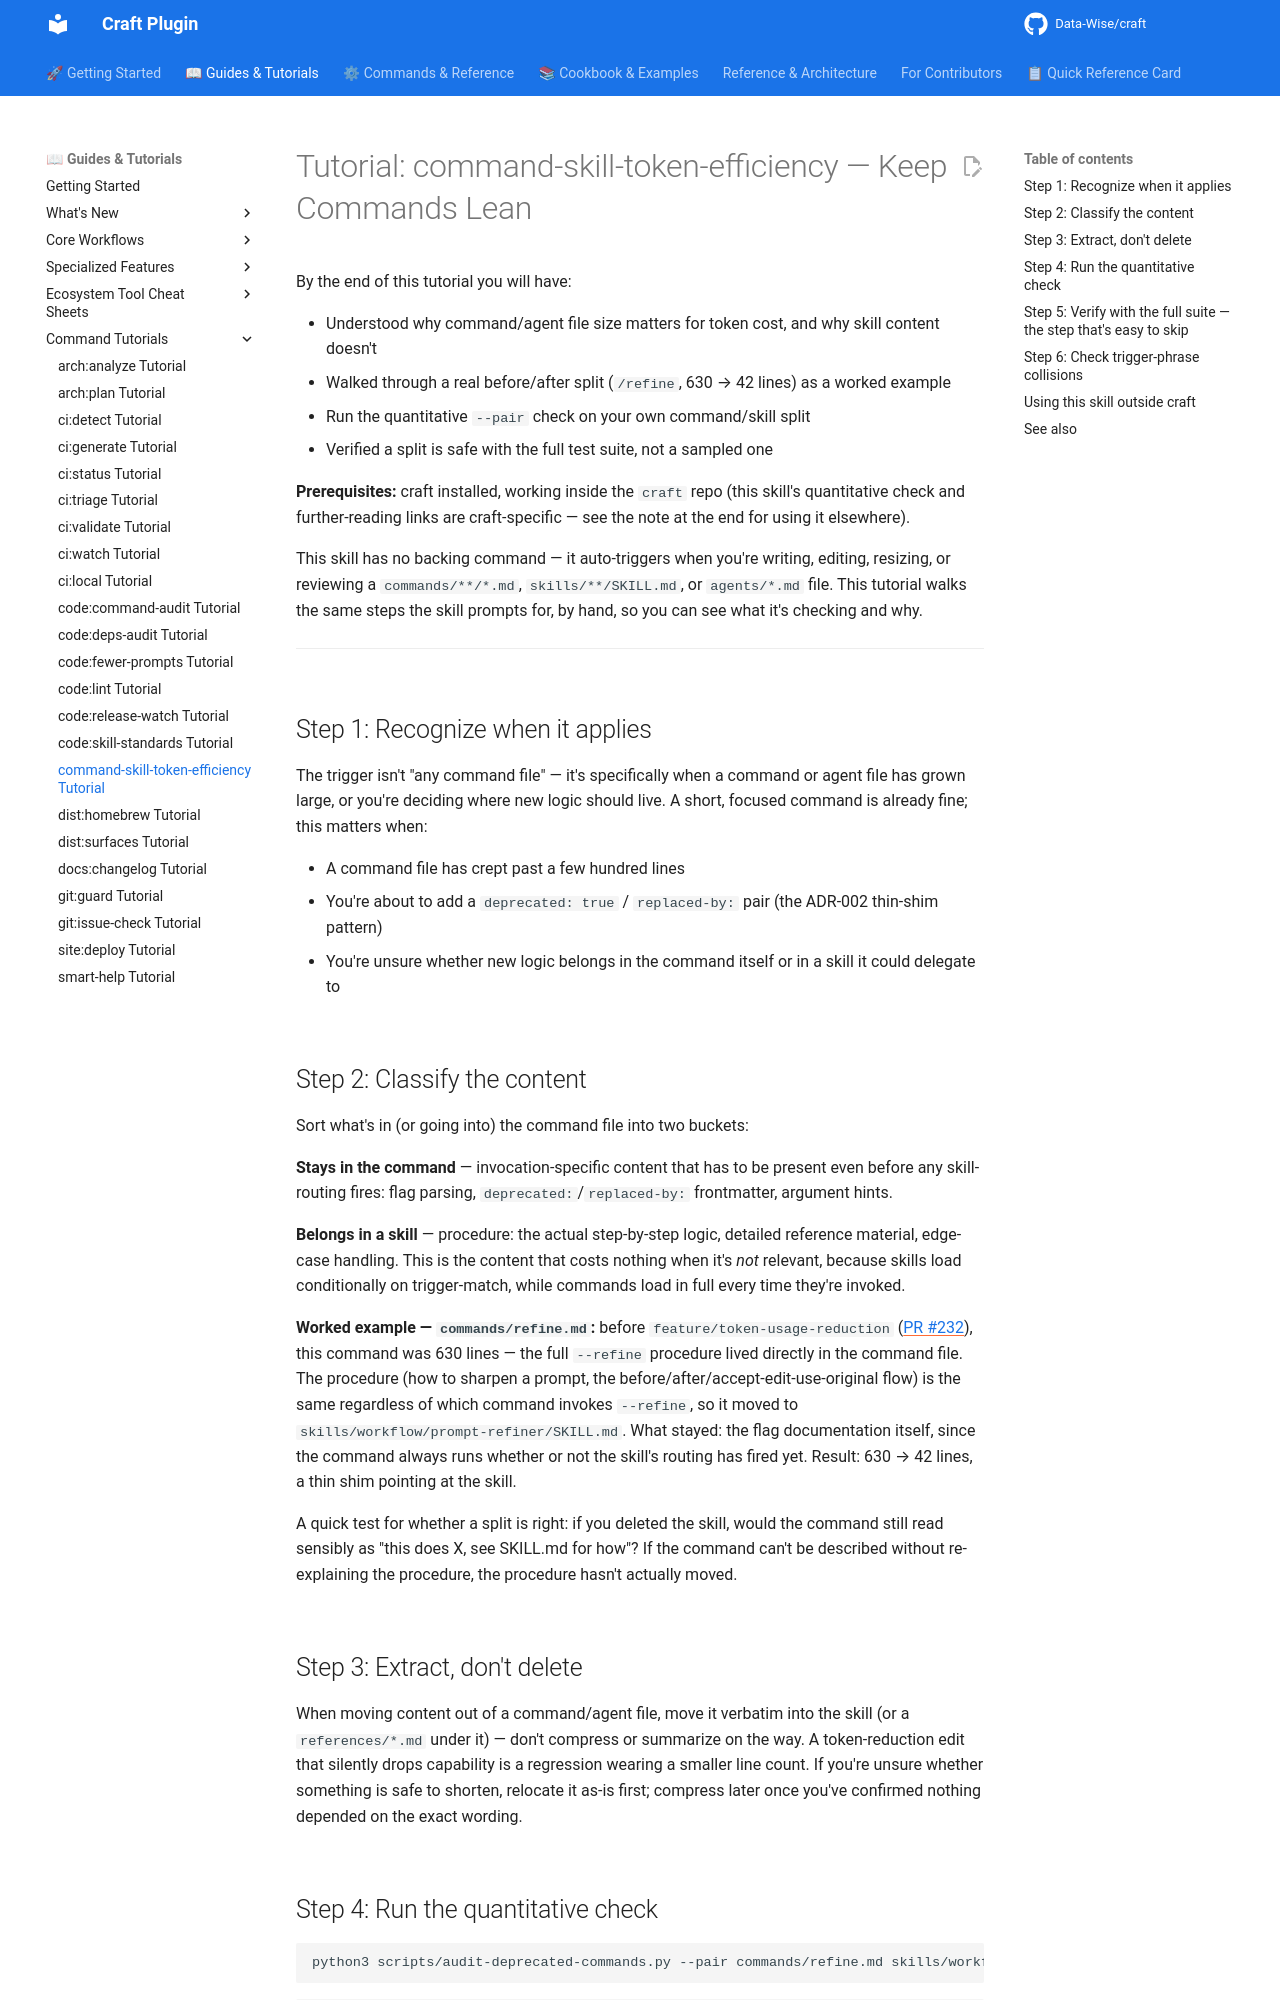

repository: Data-Wise/craft · page: tutorials/TUTORIAL-command-skill-token-efficiency/index.html · generator: mkdocs

# Tutorial: command-skill-token-efficiency — Keep Commands Lean

By the end of this tutorial you will have:

- Understood why command/agent file size matters for token cost, and why skill content doesn't
- Walked through a real before/after split (`/refine`, 630 → 42 lines) as a worked example
- Run the quantitative `--pair` check on your own command/skill split
- Verified a split is safe with the full test suite, not a sampled one

**Prerequisites:** craft installed, working inside the `craft` repo (this skill's quantitative check and further-reading links are craft-specific — see the note at the end for using it elsewhere).

This skill has no backing command — it auto-triggers when you're writing, editing, resizing, or reviewing a `commands/**/*.md`, `skills/**/SKILL.md`, or `agents/*.md` file. This tutorial walks the same steps the skill prompts for, by hand, so you can see what it's checking and why.

---

## Step 1: Recognize when it applies

The trigger isn't "any command file" — it's specifically when a command or agent file has grown large, or you're deciding where new logic should live. A short, focused command is already fine; this matters when:

- A command file has crept past a few hundred lines
- You're about to add a `deprecated: true` / `replaced-by:` pair (the ADR-002 thin-shim pattern)
- You're unsure whether new logic belongs in the command itself or in a skill it could delegate to

## Step 2: Classify the content

Sort what's in (or going into) the command file into two buckets:

**Stays in the command** — invocation-specific content that has to be present even before any skill-routing fires: flag parsing, `deprecated:`/`replaced-by:` frontmatter, argument hints.

**Belongs in a skill** — procedure: the actual step-by-step logic, detailed reference material, edge-case handling. This is the content that costs nothing when it's *not* relevant, because skills load conditionally on trigger-match, while commands load in full every time they're invoked.

**Worked example — `commands/refine.md`:** before `feature/token-usage-reduction` ([PR #232](https://github.com/Data-Wise/craft/pull/232)), this command was 630 lines — the full `--refine` procedure lived directly in the command file. The procedure (how to sharpen a prompt, the before/after/accept-edit-use-original flow) is the same regardless of which command invokes `--refine`, so it moved to `skills/workflow/prompt-refiner/SKILL.md`. What stayed: the flag documentation itself, since the command always runs whether or not the skill's routing has fired yet. Result: 630 → 42 lines, a thin shim pointing at the skill.

A quick test for whether a split is right: if you deleted the skill, would the command still read sensibly as "this does X, see SKILL.md for how"? If the command can't be described without re-explaining the procedure, the procedure hasn't actually moved.

## Step 3: Extract, don't delete

When moving content out of a command/agent file, move it verbatim into the skill (or a `references/*.md` under it) — don't compress or summarize on the way. A token-reduction edit that silently drops capability is a regression wearing a smaller line count. If you're unsure whether something is safe to shorten, relocate it as-is first; compress later once you've confirmed nothing depended on the exact wording.
